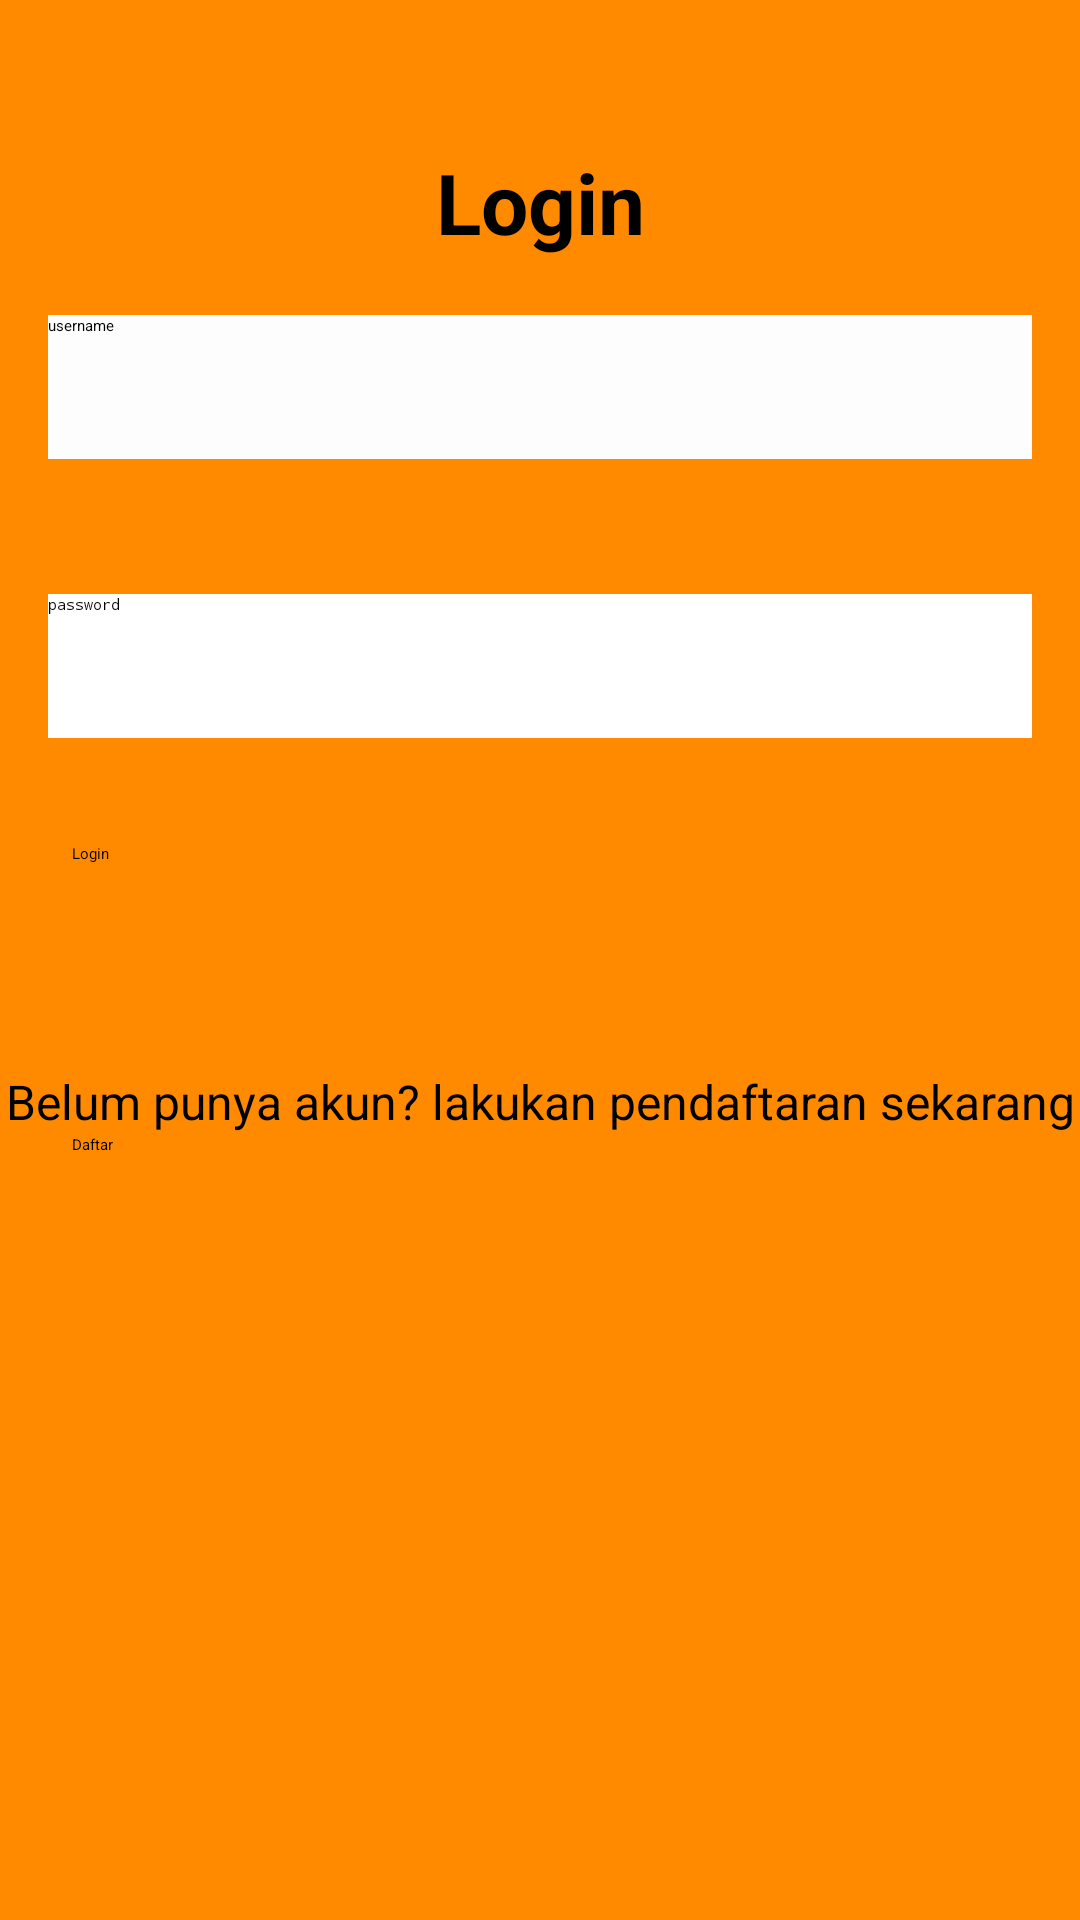

Produce the Android XML layout that renders to this screen, including the resource entries it uses.
<!-- AndroidManifest.xml: application theme Theme.LoginRegister -->
<!-- res/layout/activity_login.xml -->
<?xml version="1.0" encoding="utf-8"?>
<androidx.constraintlayout.widget.ConstraintLayout xmlns:android="http://schemas.android.com/apk/res/android"
    xmlns:app="http://schemas.android.com/apk/res-auto"
    xmlns:tools="http://schemas.android.com/tools"
    android:id="@+id/main"
    android:layout_width="match_parent"
    android:layout_height="match_parent"
    android:background="#FF8A00"
    tools:context=".Login">

    <TextView
        android:id="@+id/tvLogin"
        android:layout_width="wrap_content"
        android:layout_height="wrap_content"
        android:layout_marginBottom="19dp"
        android:text="Login"
        android:textSize="28sp"
        android:textStyle="bold"
        app:layout_constraintBottom_toTopOf="@+id/etUsername"
        app:layout_constraintEnd_toEndOf="parent"
        app:layout_constraintStart_toStartOf="parent" />

    <EditText
        android:id="@+id/etUsername"
        android:layout_width="0dp"
        android:layout_height="wrap_content"
        android:layout_marginStart="16dp"
        android:layout_marginTop="105dp"
        android:layout_marginEnd="16dp"
        android:background="#FDFDFD"
        android:ems="10"
        android:hint="username"
        android:inputType="text"
        android:minHeight="48dp"
        app:layout_constraintEnd_toEndOf="parent"
        app:layout_constraintStart_toStartOf="parent"
        app:layout_constraintTop_toTopOf="parent" />

    <EditText
        android:id="@+id/etPassword"
        android:layout_width="0dp"
        android:layout_height="wrap_content"
        android:layout_marginStart="16dp"
        android:layout_marginTop="45dp"
        android:layout_marginEnd="16dp"
        android:background="#FFFFFF"
        android:ems="10"
        android:hint="password"
        android:inputType="text|textPassword"
        android:minHeight="48dp"
        app:layout_constraintEnd_toEndOf="parent"
        app:layout_constraintHorizontal_bias="0.497"
        app:layout_constraintStart_toStartOf="parent"
        app:layout_constraintTop_toBottomOf="@+id/etUsername" />

    <Button
        android:id="@+id/btnLogin"
        android:layout_width="0dp"
        android:layout_height="wrap_content"
        android:layout_marginStart="24dp"
        android:layout_marginTop="35dp"
        android:layout_marginEnd="24dp"
        android:backgroundTint="#0925EB"
        android:text="Login"
        app:layout_constraintEnd_toEndOf="parent"
        app:layout_constraintStart_toStartOf="parent"
        app:layout_constraintTop_toBottomOf="@+id/etPassword" />

    <TextView
        android:id="@+id/tvPemberitahuan"
        android:layout_width="match_parent"
        android:layout_height="wrap_content"
        android:text="Belum punya akun? lakukan pendaftaran sekarang"
        android:textAlignment="center"
        android:textSize="16sp"
        app:layout_constraintBottom_toTopOf="@+id/btnRegister"
        app:layout_constraintEnd_toEndOf="parent"
        app:layout_constraintHorizontal_bias="0.0"
        app:layout_constraintStart_toStartOf="parent"
        tools:ignore="MissingConstraints" />

    <Button
        android:id="@+id/btnRegister"
        android:layout_width="0dp"
        android:layout_height="wrap_content"
        android:layout_marginStart="24dp"
        android:layout_marginTop="132dp"
        android:layout_marginEnd="24dp"
        android:backgroundTint="#EB0909"
        android:text="Daftar"
        app:layout_constraintEnd_toEndOf="parent"
        app:layout_constraintHorizontal_bias="0.0"
        app:layout_constraintStart_toStartOf="parent"
        app:layout_constraintTop_toBottomOf="@+id/etPassword" />
</androidx.constraintlayout.widget.ConstraintLayout>
<!-- resources referenced by this layout -->
<resources>

</resources>
